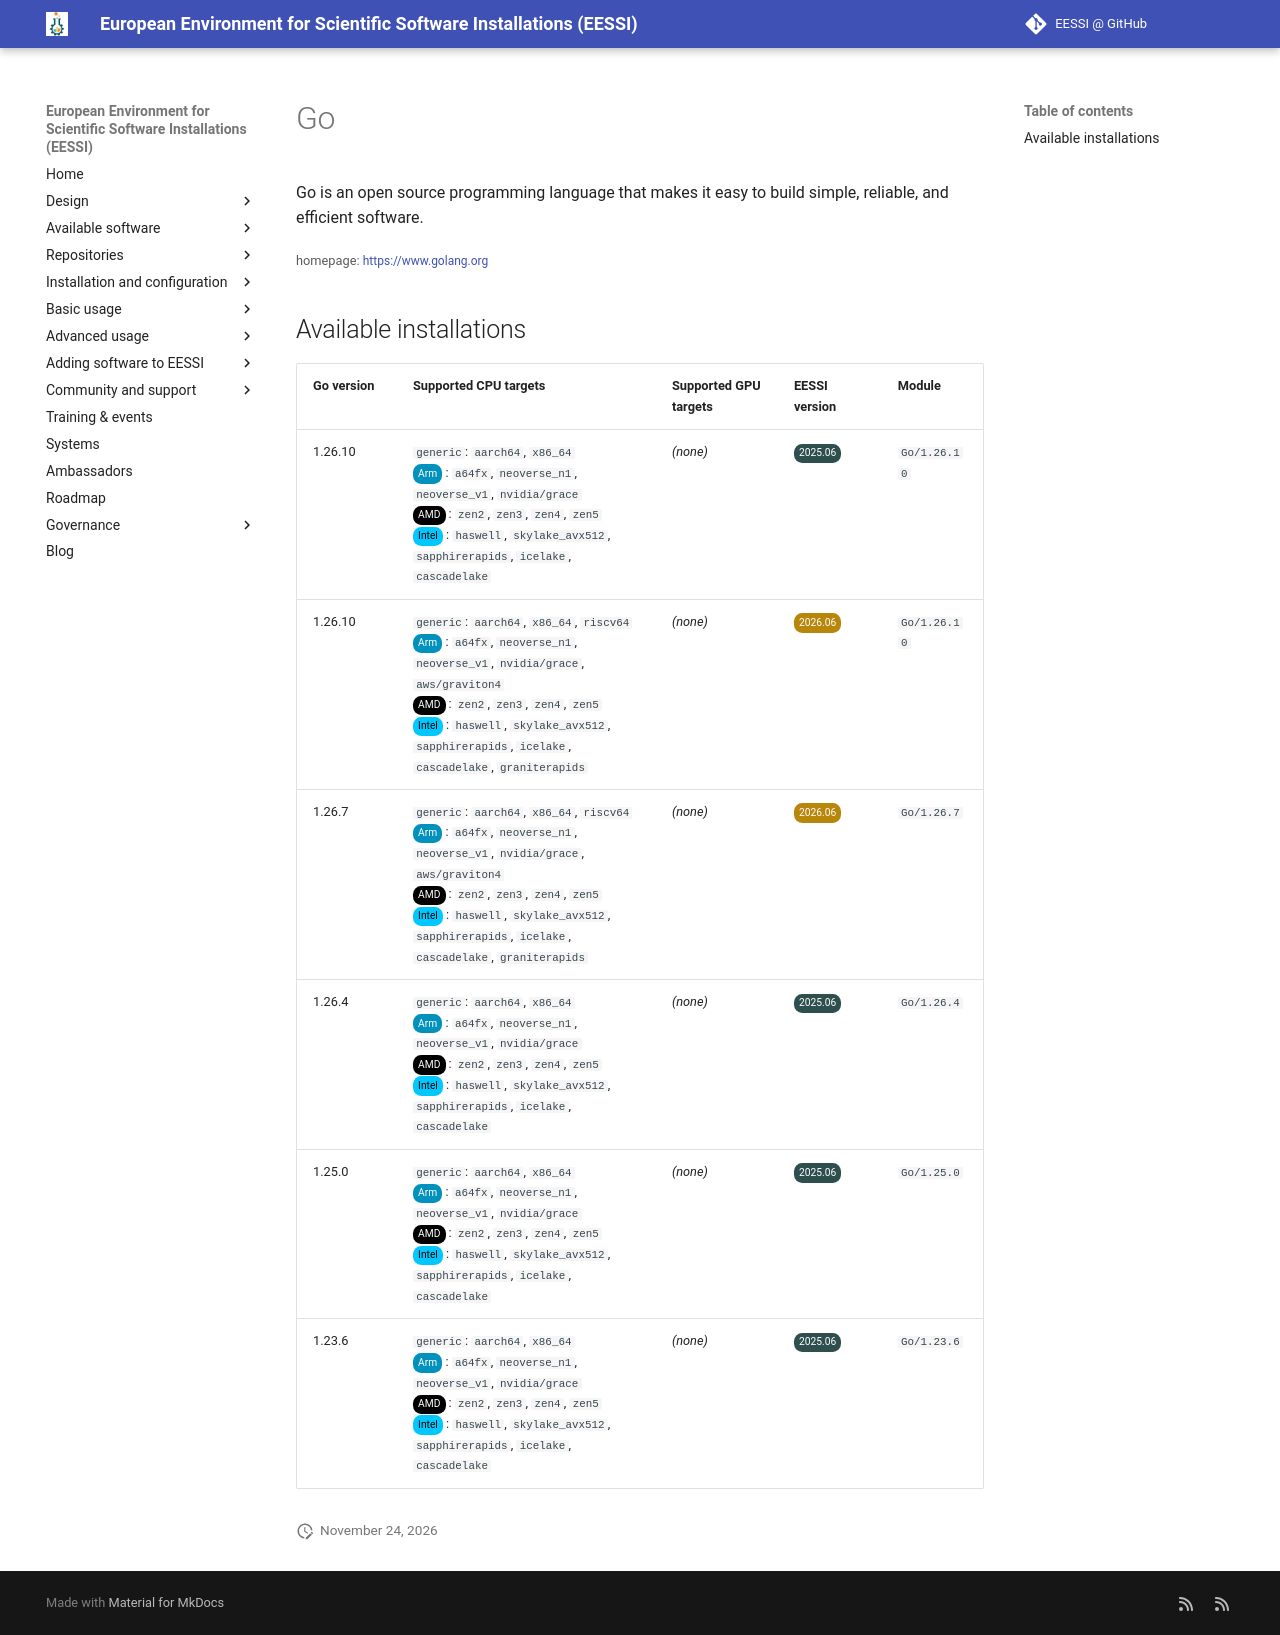

repository: EESSI/docs · page: available_software/detail/Go/index.html · generator: mkdocs

---
json_ld:
  '@context': https://schema.org
  '@type': SoftwareApplication
  applicationCategory: DeveloperApplication
  description: "Go is an open source programming language that makes it easy to build\n\
    \ simple, reliable, and efficient software."
  license: Not confirmed
  name: Go
  offers:
    '@type': Offer
    price: 0
  operatingSystem: LINUX
  review:
    '@type': Review
    author:
      '@type': Organization
      name: EESSI
    reviewBody: Application has been successfully made available on all architectures
      supported by EESSI
    reviewRating:
      '@type': Rating
      ratingValue: 5
  softwareRequirements: See https://www.eessi.io/docs/ for how to make EESSI available
    on your system
  softwareVersion: '[''1.26.10'', ''1.26.7'', ''1.26.4'', ''1.25.0'', ''1.23.6'']'
  url: https://www.golang.org
---
# Go


Go is an open source programming language that makes it easy to build
 simple, reliable, and efficient software.

<small>homepage: </small><span class="software-link">[https://www.golang.org](https://www.golang.org)</span>

## Available installations


|Go version|Supported CPU targets|Supported GPU targets|EESSI version|Module|
| --- | --- | --- | --- | --- |
|1.26.10|`generic`: `aarch64`, `x86_64`<br/><span class="software-cpu-arm">Arm</span>: `a64fx`, `neoverse_n1`, `neoverse_v1`, `nvidia/grace`<br/><span class="software-cpu-amd">AMD</span>: `zen2`, `zen3`, `zen4`, `zen5`<br/><span class="software-cpu-intel">Intel</span>: `haswell`, `skylake_avx512`, `sapphirerapids`, `icelake`, `cascadelake`<br/>|*(none)*|<span class="software-eessi-version-202506">2025.06</span>|`Go/1.26.10`|
|1.26.10|`generic`: `aarch64`, `x86_64`, `riscv64`<br/><span class="software-cpu-arm">Arm</span>: `a64fx`, `neoverse_n1`, `neoverse_v1`, `nvidia/grace`, `aws/graviton4`<br/><span class="software-cpu-amd">AMD</span>: `zen2`, `zen3`, `zen4`, `zen5`<br/><span class="software-cpu-intel">Intel</span>: `haswell`, `skylake_avx512`, `sapphirerapids`, `icelake`, `cascadelake`, `graniterapids`<br/>|*(none)*|<span class="software-eessi-version-202606">2026.06</span>|`Go/1.26.10`|
|1.26.7|`generic`: `aarch64`, `x86_64`, `riscv64`<br/><span class="software-cpu-arm">Arm</span>: `a64fx`, `neoverse_n1`, `neoverse_v1`, `nvidia/grace`, `aws/graviton4`<br/><span class="software-cpu-amd">AMD</span>: `zen2`, `zen3`, `zen4`, `zen5`<br/><span class="software-cpu-intel">Intel</span>: `haswell`, `skylake_avx512`, `sapphirerapids`, `icelake`, `cascadelake`, `graniterapids`<br/>|*(none)*|<span class="software-eessi-version-202606">2026.06</span>|`Go/1.26.7`|
|1.26.4|`generic`: `aarch64`, `x86_64`<br/><span class="software-cpu-arm">Arm</span>: `a64fx`, `neoverse_n1`, `neoverse_v1`, `nvidia/grace`<br/><span class="software-cpu-amd">AMD</span>: `zen2`, `zen3`, `zen4`, `zen5`<br/><span class="software-cpu-intel">Intel</span>: `haswell`, `skylake_avx512`, `sapphirerapids`, `icelake`, `cascadelake`<br/>|*(none)*|<span class="software-eessi-version-202506">2025.06</span>|`Go/1.26.4`|
|1.25.0|`generic`: `aarch64`, `x86_64`<br/><span class="software-cpu-arm">Arm</span>: `a64fx`, `neoverse_n1`, `neoverse_v1`, `nvidia/grace`<br/><span class="software-cpu-amd">AMD</span>: `zen2`, `zen3`, `zen4`, `zen5`<br/><span class="software-cpu-intel">Intel</span>: `haswell`, `skylake_avx512`, `sapphirerapids`, `icelake`, `cascadelake`<br/>|*(none)*|<span class="software-eessi-version-202506">2025.06</span>|`Go/1.25.0`|
|1.23.6|`generic`: `aarch64`, `x86_64`<br/><span class="software-cpu-arm">Arm</span>: `a64fx`, `neoverse_n1`, `neoverse_v1`, `nvidia/grace`<br/><span class="software-cpu-amd">AMD</span>: `zen2`, `zen3`, `zen4`, `zen5`<br/><span class="software-cpu-intel">Intel</span>: `haswell`, `skylake_avx512`, `sapphirerapids`, `icelake`, `cascadelake`<br/>|*(none)*|<span class="software-eessi-version-202506">2025.06</span>|`Go/1.23.6`|
